Run: headless pygame with SDL's dummy video driver; simulated clock (each Clock.tick advances the game by its frame time, no real sleeping); random seed 0; keys injected as events and as key.get_pressed() state; no mouse input.
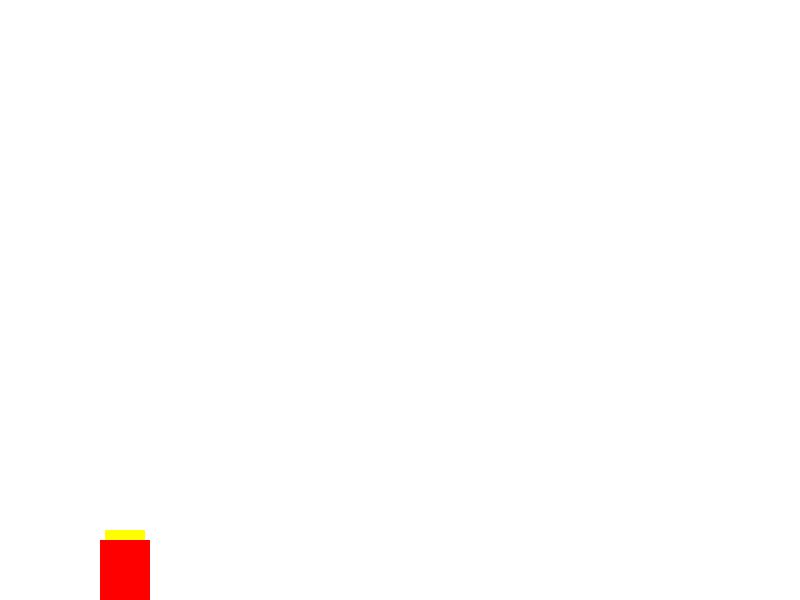
Frame 1 of 4 · flips 1–60 · no input
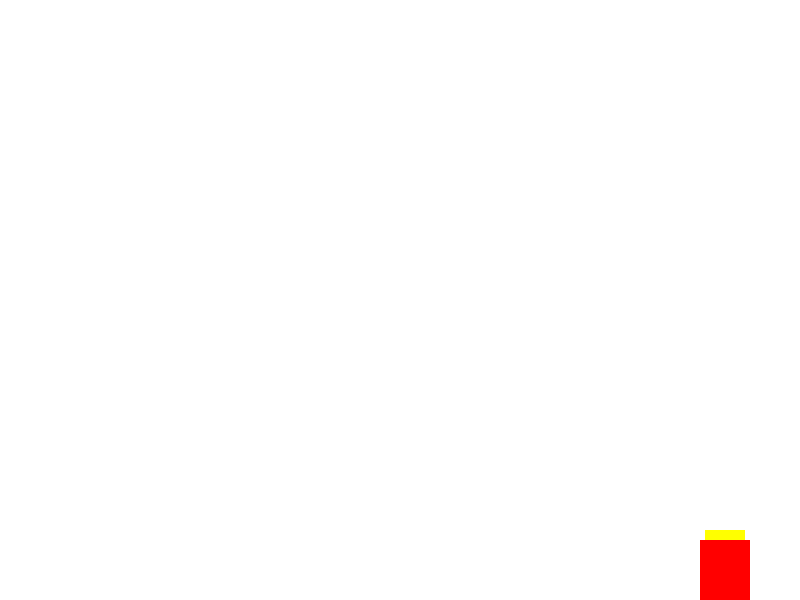
Frame 2 of 4 · flips 61–180 · tapped SPACE, RETURN · held RIGHT (→), D
Frame 3 of 4 · flips 181–300 · held DOWN (↓), S · screen unchanged from frame 2, image omitted
Frame 4 of 4 · flips 301–420 · held LEFT (←), A, UP (↑), W · screen same as frame 1, image omitted

The pygame program that drew these frames:

import pygame
import random

# Initialize Pygame
pygame.init()

# Game Window Setup
WIDTH, HEIGHT = 800, 600
screen = pygame.display.set_mode((WIDTH, HEIGHT))
pygame.display.set_caption("Atom's Adventure")

# Colors
WHITE = (255, 255, 255)
BLACK = (0, 0, 0)
RED = (255, 0, 0)

# FPS (frames per second)
FPS = 60
clock = pygame.time.Clock()

# Character setup
ATOM_WIDTH = 50
ATOM_HEIGHT = 60
atom_x = 100
atom_y = HEIGHT - ATOM_HEIGHT
atom_velocity = 5
jumping = False
y_velocity = 0

# Load Atom's character image (with wig)
atom_image = pygame.Surface((ATOM_WIDTH, ATOM_HEIGHT))  # Placeholder for image
atom_image.fill(RED)

# Create a simple wig (just a small rectangle on top of Atom)
wig_width = 40
wig_height = 10
wig = pygame.Surface((wig_width, wig_height))
wig.fill((255, 255, 0))  # Yellow wig

# Gravity & Jumping
gravity = 0.8
jump_strength = -15

# Power-ups
power_ups = []

# Main Game Loop
running = True
while running:
    screen.fill(WHITE)
    
    # Handle events
    for event in pygame.event.get():
        if event.type == pygame.QUIT:
            running = False

    # Keypresses for movement
    keys = pygame.key.get_pressed()
    
    if keys[pygame.K_LEFT]:
        atom_x -= atom_velocity
    if keys[pygame.K_RIGHT]:
        atom_x += atom_velocity

    # Jumping mechanic
    if not jumping:
        if keys[pygame.K_SPACE]:
            jumping = True
            y_velocity = jump_strength

    # Apply gravity
    if jumping:
        atom_y += y_velocity
        y_velocity += gravity
        if atom_y >= HEIGHT - ATOM_HEIGHT:
            atom_y = HEIGHT - ATOM_HEIGHT
            jumping = False
            y_velocity = 0

    # Draw Atom and wig
    screen.blit(atom_image, (atom_x, atom_y))
    screen.blit(wig, (atom_x + 5, atom_y - wig_height))  # Wig slightly above Atom’s head

    # Update the display
    pygame.display.update()

    # Set the frame rate
    clock.tick(FPS)

pygame.quit()
